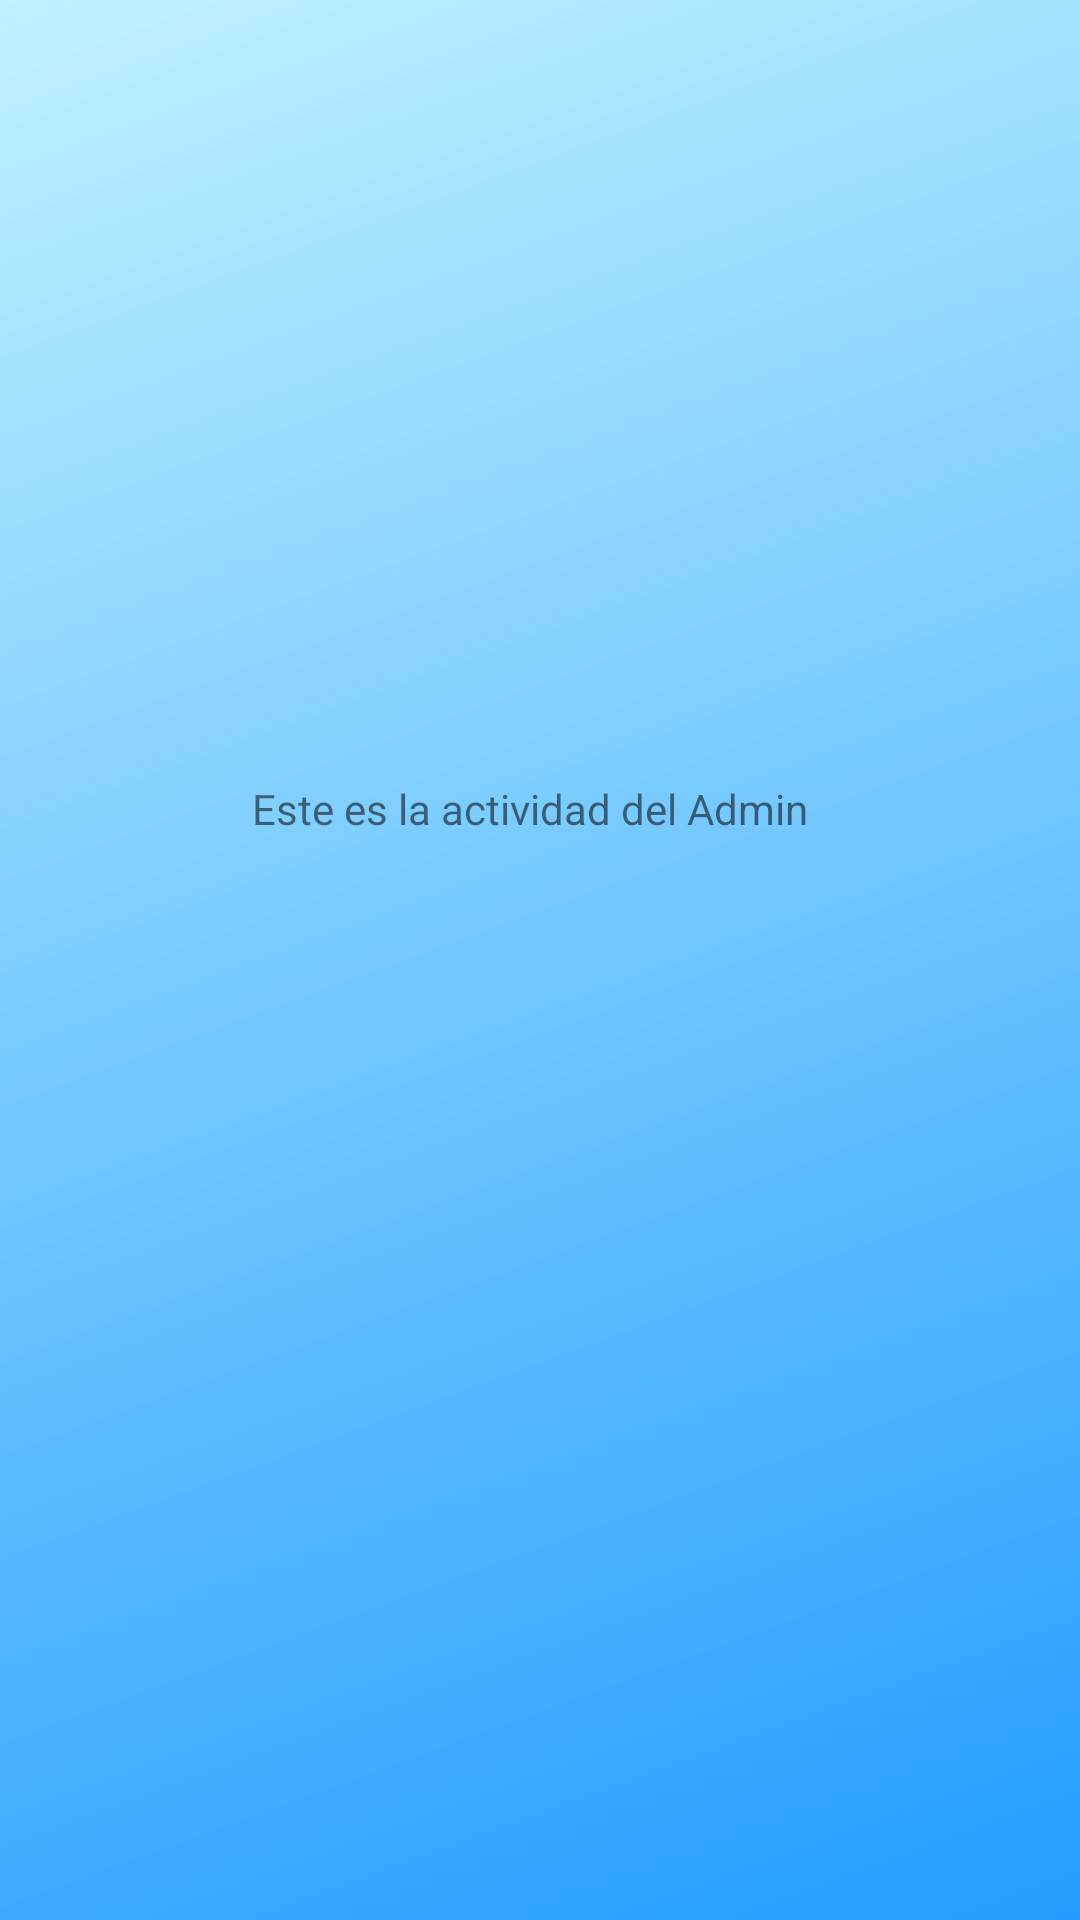

The Android layout XML behind this screen, and the referenced resources:
<!-- AndroidManifest.xml: application theme AppTheme -->
<!-- res/layout/activity_admin.xml -->
<?xml version="1.0" encoding="utf-8"?>
<android.support.constraint.ConstraintLayout xmlns:android="http://schemas.android.com/apk/res/android"
    xmlns:app="http://schemas.android.com/apk/res-auto"
    xmlns:tools="http://schemas.android.com/tools"
    android:layout_width="match_parent"
    android:layout_height="match_parent"
    android:background="@mipmap/fondoplano"
    tools:context=".ActivityAdmin">

    <TextView
        android:id="@+id/textView2"
        android:layout_width="210dp"
        android:layout_height="23dp"
        android:layout_marginStart="84dp"
        android:layout_marginLeft="84dp"
        android:layout_marginTop="260dp"
        android:text="Este es la actividad del Admin"
        app:layout_constraintStart_toStartOf="parent"
        app:layout_constraintTop_toTopOf="parent" />
</android.support.constraint.ConstraintLayout>
<!-- resources referenced by this layout -->
<resources>
  <!-- mipmap fondoplano: png bitmap (mipmap-anydpi-v26, 382611 bytes) -->
  <style name="AppTheme" parent="Theme.AppCompat.Light.NoActionBar">
          
          <item name="colorPrimary">@color/colorPrimary</item>
          <item name="colorPrimaryDark">@color/colorPrimaryDark</item>
          <item name="colorAccent">@color/colorAccent</item>
      </style>
  <color name="colorPrimary">#00caef</color>
  <color name="colorPrimaryDark">#0070c0</color>
  <color name="colorAccent">#d3000c</color>
</resources>
